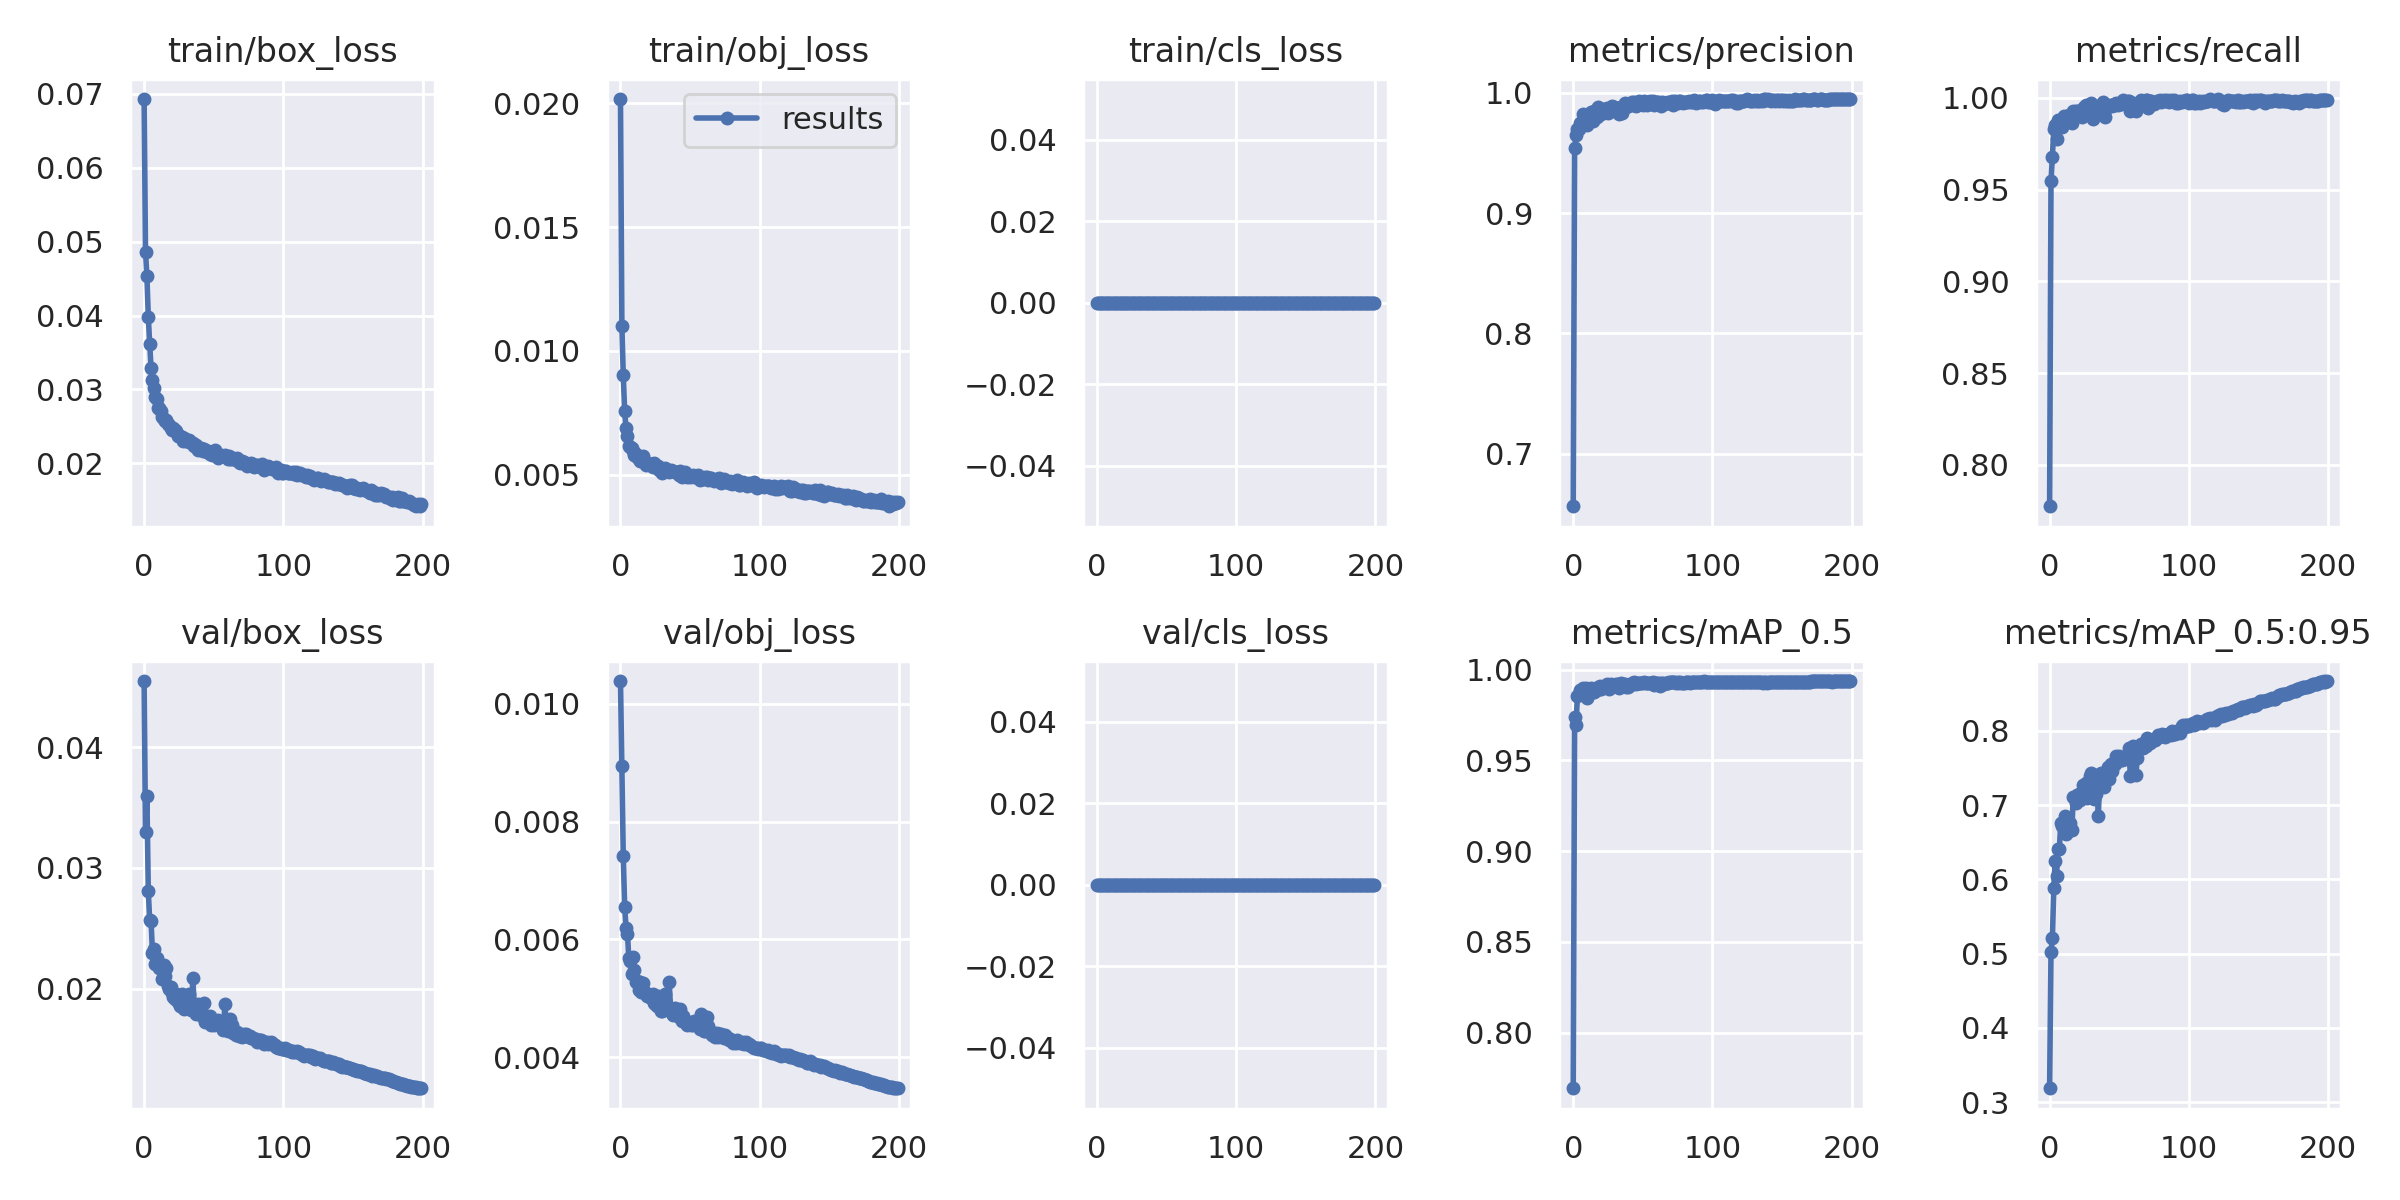

The file beside this chart, header and first rows:
epoch, train/box_loss, train/obj_loss, train/cls_loss, metrics/precision, metrics/recall, metrics/mAP_0.5, metrics/mAP_0.5:0.95, val/box_loss, val/obj_loss, val/cls_loss, x/lr0, x/lr1, x/lr2
0, 0.06931, 0.02018, 0, 0.6566, 0.7774, 0.7693, 0.3187, 0.04547, 0.01039, 0, 0.07007, 0.003326, 0.003326
1, 0.04863, 0.01099, 0, 0.9542, 0.9546, 0.9738, 0.5024, 0.03296, 0.008941, 0, 0.04003, 0.006626, 0.006626
2, 0.04537, 0.009005, 0, 0.9644, 0.968, 0.9695, 0.5212, 0.03594, 0.007408, 0, 0.009968, 0.009894, 0.009894
3, 0.03985, 0.007548, 0, 0.9697, 0.983, 0.9855, 0.5877, 0.02809, 0.006557, 0, 0.009851, 0.009851, 0.009851
4, 0.03617, 0.006865, 0, 0.9699, 0.985, 0.9865, 0.6247, 0.02566, 0.006195, 0, 0.009851, 0.009851, 0.009851
5, 0.03292, 0.006566, 0, 0.9747, 0.9778, 0.9887, 0.6048, 0.0256, 0.006096, 0, 0.009802, 0.009802, 0.009802
6, 0.03122, 0.006172, 0, 0.975, 0.988, 0.9883, 0.6413, 0.02295, 0.005677, 0, 0.009753, 0.009753, 0.009753
7, 0.03021, 0.006095, 0, 0.9824, 0.987, 0.9899, 0.6405, 0.02325, 0.005635, 0, 0.009703, 0.009703, 0.009703
8, 0.02891, 0.006085, 0, 0.9779, 0.9875, 0.9871, 0.6753, 0.02203, 0.005406, 0, 0.009654, 0.009654, 0.009654
9, 0.0287, 0.005932, 0, 0.9757, 0.984, 0.9897, 0.6723, 0.02257, 0.00571, 0, 0.009604, 0.009604, 0.009604
10, 0.02748, 0.00578, 0, 0.9728, 0.9903, 0.9841, 0.6706, 0.02221, 0.005475, 0, 0.009555, 0.009555, 0.009555
11, 0.02746, 0.005822, 0, 0.9787, 0.989, 0.9888, 0.6848, 0.02173, 0.00528, 0, 0.009505, 0.009505, 0.009505
12, 0.02703, 0.005706, 0, 0.9792, 0.9897, 0.9886, 0.6614, 0.0219, 0.005288, 0, 0.009456, 0.009456, 0.009456
13, 0.02625, 0.005613, 0, 0.9841, 0.9892, 0.99, 0.6783, 0.02082, 0.005147, 0, 0.009406, 0.009406, 0.009406
14, 0.026, 0.005538, 0, 0.9763, 0.9904, 0.9878, 0.6737, 0.02193, 0.005279, 0, 0.009357, 0.009357, 0.009357
15, 0.02576, 0.005628, 0, 0.9844, 0.9883, 0.9875, 0.6759, 0.02101, 0.005103, 0, 0.009307, 0.009307, 0.009307
16, 0.02588, 0.005741, 0, 0.9853, 0.9865, 0.989, 0.6665, 0.02171, 0.005262, 0, 0.009258, 0.009258, 0.009258
17, 0.02536, 0.005564, 0, 0.9798, 0.993, 0.9889, 0.7115, 0.0202, 0.005121, 0, 0.009208, 0.009208, 0.009208
18, 0.02523, 0.005374, 0, 0.9877, 0.9911, 0.9902, 0.7098, 0.02, 0.005075, 0, 0.009158, 0.009158, 0.009158
19, 0.02472, 0.005483, 0, 0.9848, 0.993, 0.9908, 0.7022, 0.02015, 0.005034, 0, 0.009109, 0.009109, 0.009109
20, 0.02453, 0.005481, 0, 0.9822, 0.9927, 0.9893, 0.7136, 0.01968, 0.005068, 0, 0.009059, 0.009059, 0.009059
21, 0.02477, 0.005387, 0, 0.9828, 0.9923, 0.9902, 0.7154, 0.01932, 0.005024, 0, 0.00901, 0.00901, 0.00901
22, 0.02448, 0.005408, 0, 0.9863, 0.993, 0.9903, 0.7065, 0.01918, 0.005, 0, 0.00896, 0.00896, 0.00896
23, 0.02434, 0.005319, 0, 0.9838, 0.9898, 0.9908, 0.7123, 0.01956, 0.00507, 0, 0.008911, 0.008911, 0.008911
24, 0.02375, 0.00545, 0, 0.9874, 0.9938, 0.9918, 0.7268, 0.01893, 0.004919, 0, 0.008861, 0.008861, 0.008861
25, 0.02364, 0.0054, 0, 0.9832, 0.995, 0.9912, 0.7187, 0.01944, 0.004906, 0, 0.008812, 0.008812, 0.008812
26, 0.02371, 0.005315, 0, 0.9851, 0.9961, 0.9895, 0.7295, 0.01859, 0.004879, 0, 0.008762, 0.008762, 0.008762
27, 0.02358, 0.005343, 0, 0.9848, 0.9913, 0.992, 0.7094, 0.01952, 0.005048, 0, 0.008713, 0.008713, 0.008713
28, 0.023, 0.005174, 0, 0.9887, 0.9933, 0.9916, 0.723, 0.01936, 0.004894, 0, 0.008663, 0.008663, 0.008663
29, 0.02345, 0.005232, 0, 0.9877, 0.9931, 0.9917, 0.7393, 0.01828, 0.004788, 0, 0.008614, 0.008614, 0.008614
30, 0.02297, 0.005042, 0, 0.9863, 0.997, 0.9917, 0.7438, 0.01845, 0.00479, 0, 0.008564, 0.008564, 0.008564
31, 0.02301, 0.005218, 0, 0.9865, 0.9887, 0.992, 0.7241, 0.01901, 0.004896, 0, 0.008515, 0.008515, 0.008515
32, 0.02322, 0.005254, 0, 0.9869, 0.99, 0.9922, 0.7077, 0.01952, 0.005078, 0, 0.008466, 0.008466, 0.008466
33, 0.02293, 0.005128, 0, 0.9825, 0.9952, 0.9901, 0.7147, 0.01895, 0.004929, 0, 0.008416, 0.008416, 0.008416
34, 0.02269, 0.005184, 0, 0.9884, 0.9938, 0.9925, 0.7403, 0.0182, 0.004824, 0, 0.008367, 0.008367, 0.008367
35, 0.02276, 0.005117, 0, 0.9832, 0.9949, 0.9919, 0.6858, 0.02088, 0.005272, 0, 0.008317, 0.008317, 0.008317
36, 0.02237, 0.005201, 0, 0.989, 0.9921, 0.9919, 0.7386, 0.01846, 0.004798, 0, 0.008268, 0.008268, 0.008268
37, 0.02242, 0.005159, 0, 0.9914, 0.9963, 0.992, 0.7436, 0.01787, 0.004752, 0, 0.008218, 0.008218, 0.008218
38, 0.02225, 0.005149, 0, 0.9879, 0.9977, 0.9907, 0.7405, 0.01817, 0.004716, 0, 0.008169, 0.008169, 0.008169
39, 0.02184, 0.005106, 0, 0.9887, 0.9917, 0.9907, 0.7245, 0.01877, 0.004843, 0, 0.008119, 0.008119, 0.008119
40, 0.02193, 0.005094, 0, 0.9893, 0.9897, 0.9918, 0.7341, 0.01843, 0.004818, 0, 0.00807, 0.00807, 0.00807
41, 0.02202, 0.00506, 0, 0.9898, 0.995, 0.9917, 0.7421, 0.01804, 0.004746, 0, 0.00802, 0.00802, 0.00802
42, 0.02161, 0.004996, 0, 0.9923, 0.9963, 0.9928, 0.7509, 0.01767, 0.004691, 0, 0.007971, 0.007971, 0.007971
43, 0.02192, 0.005159, 0, 0.9893, 0.9953, 0.9922, 0.7351, 0.01884, 0.004818, 0, 0.007921, 0.007921, 0.007921
44, 0.02177, 0.004915, 0, 0.9925, 0.9963, 0.9932, 0.7551, 0.01723, 0.004611, 0, 0.007872, 0.007872, 0.007872
45, 0.02153, 0.005019, 0, 0.989, 0.9953, 0.992, 0.7454, 0.01772, 0.004708, 0, 0.007822, 0.007822, 0.007822
46, 0.02167, 0.005114, 0, 0.991, 0.9968, 0.9927, 0.7572, 0.01737, 0.004601, 0, 0.007772, 0.007772, 0.007772
47, 0.02123, 0.004958, 0, 0.993, 0.996, 0.9926, 0.7555, 0.01772, 0.004623, 0, 0.007723, 0.007723, 0.007723
48, 0.02145, 0.004889, 0, 0.9905, 0.997, 0.9926, 0.7664, 0.01698, 0.004543, 0, 0.007673, 0.007673, 0.007673
49, 0.02117, 0.004934, 0, 0.9914, 0.9959, 0.9927, 0.7649, 0.01706, 0.004579, 0, 0.007624, 0.007624, 0.007624
50, 0.02122, 0.004914, 0, 0.99, 0.9967, 0.9929, 0.7657, 0.01701, 0.00456, 0, 0.007574, 0.007574, 0.007574
51, 0.02186, 0.004929, 0, 0.993, 0.9966, 0.993, 0.7605, 0.01719, 0.004549, 0, 0.007525, 0.007525, 0.007525
52, 0.02107, 0.00497, 0, 0.9924, 0.9973, 0.9925, 0.7607, 0.01718, 0.004542, 0, 0.007476, 0.007476, 0.007476
53, 0.02077, 0.004894, 0, 0.9893, 0.9987, 0.9927, 0.7618, 0.0174, 0.004618, 0, 0.007426, 0.007426, 0.007426
54, 0.02099, 0.004934, 0, 0.9902, 0.997, 0.9924, 0.7619, 0.01717, 0.004584, 0, 0.007377, 0.007377, 0.007377
55, 0.02109, 0.004922, 0, 0.993, 0.998, 0.9928, 0.7641, 0.01716, 0.00457, 0, 0.007327, 0.007327, 0.007327
56, 0.021, 0.004991, 0, 0.992, 0.9982, 0.9928, 0.7649, 0.01711, 0.004576, 0, 0.007278, 0.007278, 0.007278
57, 0.02099, 0.004791, 0, 0.9929, 0.998, 0.9929, 0.7763, 0.01654, 0.004482, 0, 0.007228, 0.007228, 0.007228
58, 0.02106, 0.004879, 0, 0.9899, 0.993, 0.9915, 0.7386, 0.01872, 0.004743, 0, 0.007178, 0.007178, 0.007178
59, 0.02086, 0.004801, 0, 0.9901, 0.996, 0.9928, 0.7612, 0.01706, 0.004554, 0, 0.007129, 0.007129, 0.007129
... 140 more rows
